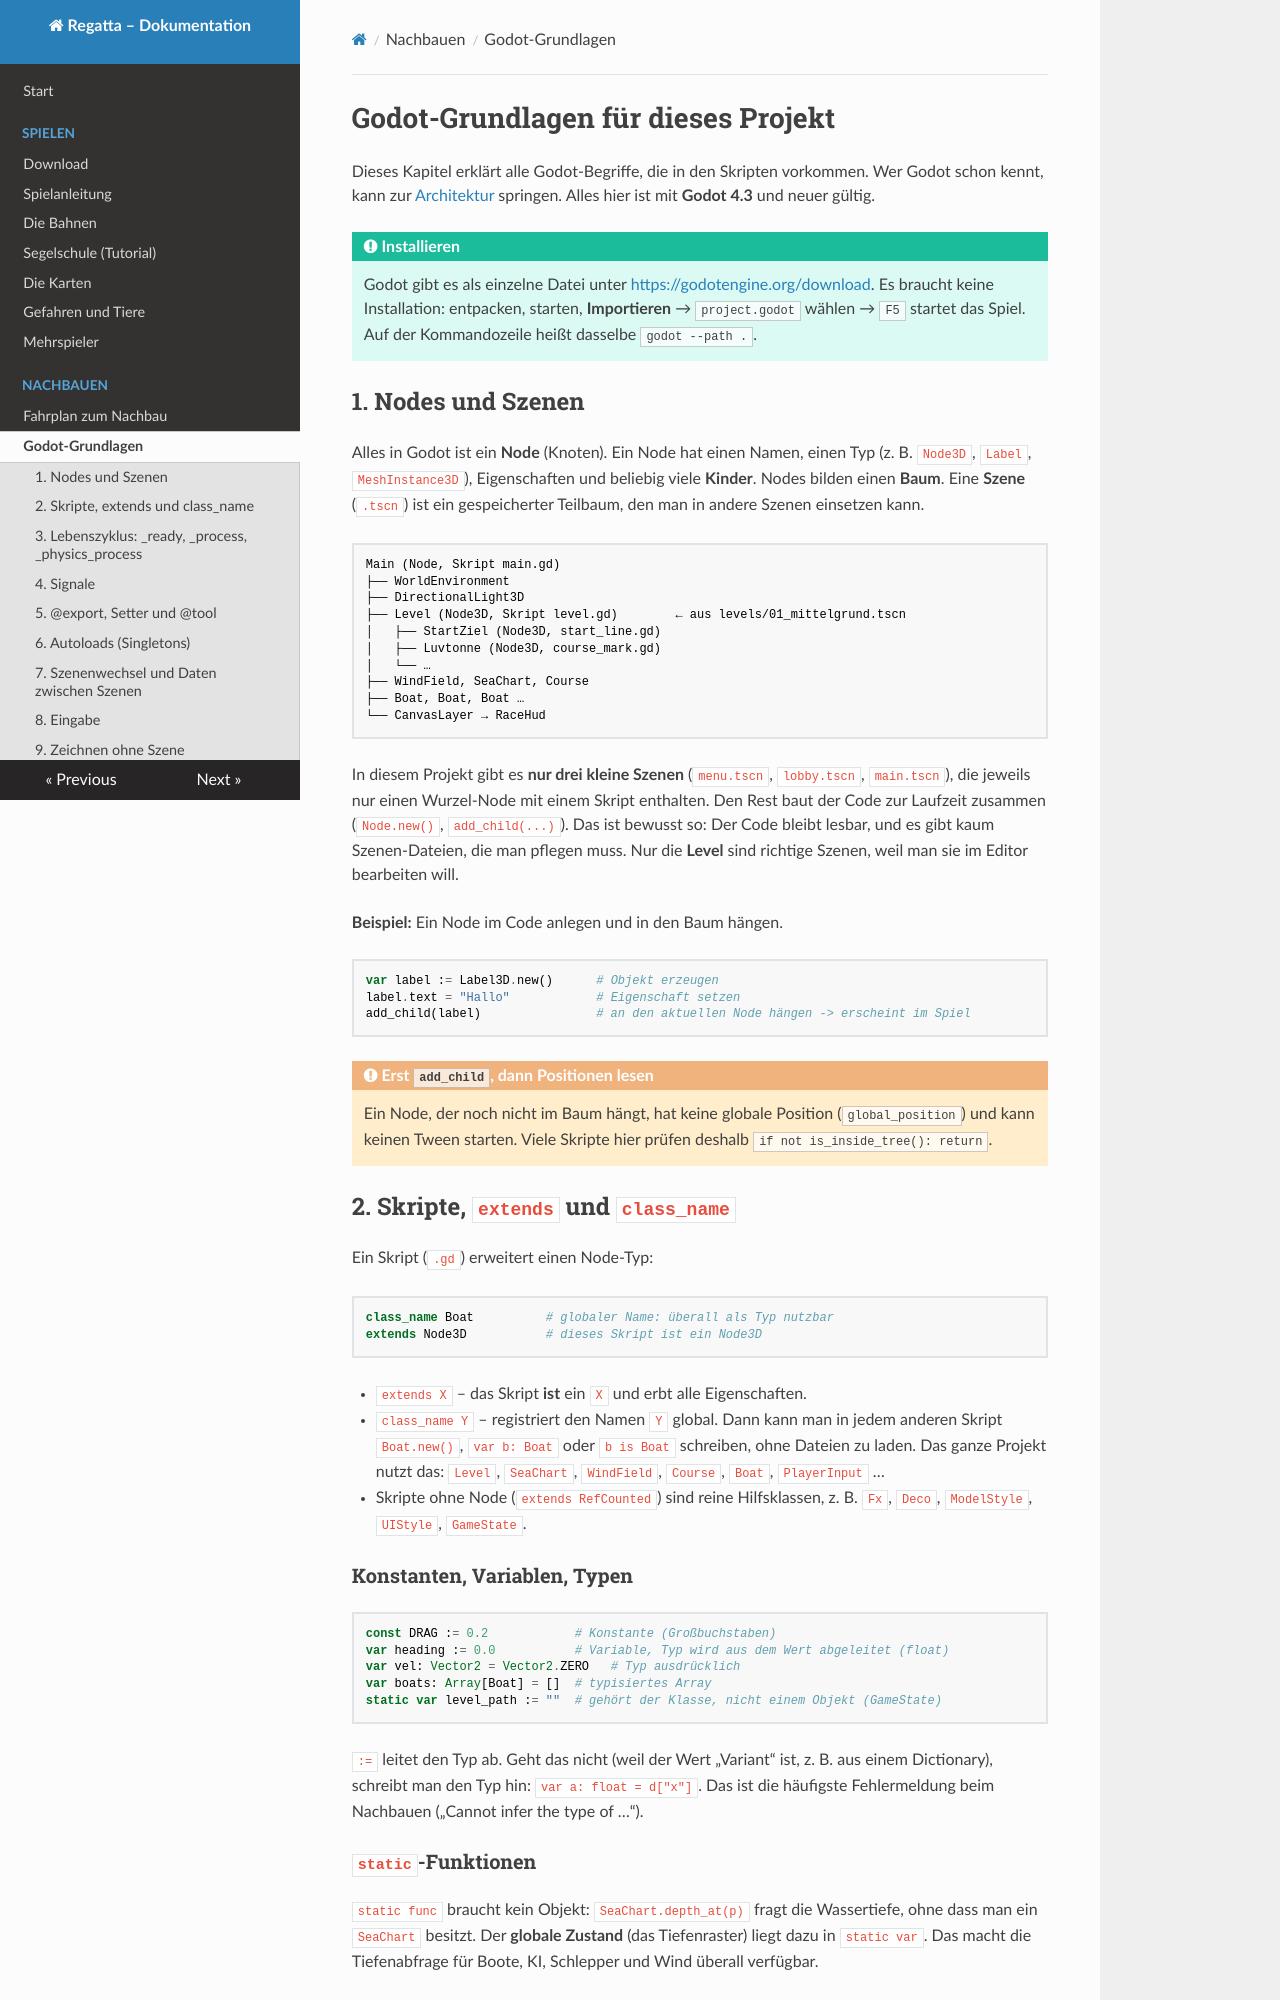

repository: RincewindWizzard/regatta-game · page: nachbauen/grundlagen/index.html · generator: mkdocs

# Godot-Grundlagen für dieses Projekt

Dieses Kapitel erklärt alle Godot-Begriffe, die in den Skripten vorkommen. Wer Godot schon
kennt, kann zur [Architektur](architektur.md) springen. Alles hier ist mit **Godot 4.3** und
neuer gültig.

!!! tip "Installieren"
    Godot gibt es als einzelne Datei unter <https://godotengine.org/download>. Es braucht keine
    Installation: entpacken, starten, **Importieren** → `project.godot` wählen → `F5` startet
    das Spiel. Auf der Kommandozeile heißt dasselbe `godot --path . `.

## 1. Nodes und Szenen

Alles in Godot ist ein **Node** (Knoten). Ein Node hat einen Namen, einen Typ (z. B.
`Node3D`, `Label`, `MeshInstance3D`), Eigenschaften und beliebig viele **Kinder**. Nodes
bilden einen **Baum**. Eine **Szene** (`.tscn`) ist ein gespeicherter Teilbaum, den man in
andere Szenen einsetzen kann.

```
Main (Node, Skript main.gd)
├── WorldEnvironment
├── DirectionalLight3D
├── Level (Node3D, Skript level.gd)        ← aus levels/01_mittelgrund.tscn
│   ├── StartZiel (Node3D, start_line.gd)
│   ├── Luvtonne (Node3D, course_mark.gd)
│   └── …
├── WindField, SeaChart, Course
├── Boat, Boat, Boat …
└── CanvasLayer → RaceHud
```

In diesem Projekt gibt es **nur drei kleine Szenen** (`menu.tscn`, `lobby.tscn`, `main.tscn`),
die jeweils nur einen Wurzel-Node mit einem Skript enthalten. Den Rest baut der Code zur
Laufzeit zusammen (`Node.new()`, `add_child(...)`). Das ist bewusst so: Der Code bleibt
lesbar, und es gibt kaum Szenen-Dateien, die man pflegen muss. Nur die **Level** sind richtige
Szenen, weil man sie im Editor bearbeiten will.

**Beispiel:** Ein Node im Code anlegen und in den Baum hängen.

```gdscript
var label := Label3D.new()      # Objekt erzeugen
label.text = "Hallo"            # Eigenschaft setzen
add_child(label)                # an den aktuellen Node hängen -> erscheint im Spiel
```

!!! warning "Erst `add_child`, dann Positionen lesen"
    Ein Node, der noch nicht im Baum hängt, hat keine globale Position
    (`global_position`) und kann keinen Tween starten. Viele Skripte hier prüfen deshalb
    `if not is_inside_tree(): return`.

## 2. Skripte, `extends` und `class_name`

Ein Skript (`.gd`) erweitert einen Node-Typ:

```gdscript
class_name Boat          # globaler Name: überall als Typ nutzbar
extends Node3D           # dieses Skript ist ein Node3D
```

* `extends X` – das Skript **ist** ein `X` und erbt alle Eigenschaften.
* `class_name Y` – registriert den Namen `Y` global. Dann kann man in jedem anderen Skript
  `Boat.new()`, `var b: Boat` oder `b is Boat` schreiben, ohne Dateien zu laden. Das ganze
  Projekt nutzt das: `Level`, `SeaChart`, `WindField`, `Course`, `Boat`, `PlayerInput` …
* Skripte ohne Node (`extends RefCounted`) sind reine Hilfsklassen, z. B. `Fx`, `Deco`,
  `ModelStyle`, `UIStyle`, `GameState`.

### Konstanten, Variablen, Typen

```gdscript
const DRAG := 0.2            # Konstante (Großbuchstaben)
var heading := 0.0           # Variable, Typ wird aus dem Wert abgeleitet (float)
var vel: Vector2 = Vector2.ZERO   # Typ ausdrücklich
var boats: Array[Boat] = []  # typisiertes Array
static var level_path := ""  # gehört der Klasse, nicht einem Objekt (GameState)
```

`:=` leitet den Typ ab. Geht das nicht (weil der Wert „Variant“ ist, z. B. aus einem
Dictionary), schreibt man den Typ hin: `var a: float = d["x"]`. Das ist die häufigste
Fehlermeldung beim Nachbauen („Cannot infer the type of …“).
